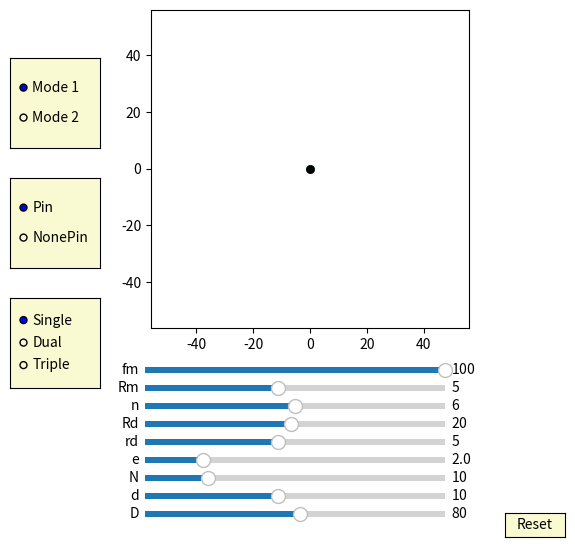

Write the Python code that produced this figure.
import numpy as np
import matplotlib.pyplot as plt
import matplotlib.animation as animation
from matplotlib.widgets import Slider, Button, RadioButtons


fig, ax = plt.subplots(figsize=(6,6))
plt.subplots_adjust(left=0.15, bottom=0.35)

ax.set_aspect('equal')
plt.xlim(-1.4*40,1.4*40)
plt.ylim(-1.4*40,1.4*40)
#plt.grid()
t = np.linspace(0, 2*np.pi, 4096)
delta = 1
mode_fig = 0
pin_fig = 0
cycloid_fig = 1  


## draw pin
num_pins = 61
pins = [ax.plot([], [], 'k-')[0] for n in range(num_pins)]
def draw_pin_init():
    for p in pins:
        p.set_data([0], [0])      

def pin_update(n,d,D,phi):
    global mode_fig 
    for i in range(int(n)): 
        if mode_fig == 1:        
            x = (d/2*np.sin(t)+ D/2*np.cos(2*i*np.pi/n))
            y = (d/2*np.cos(t) + D/2*np.sin(2*i*np.pi/n))
        if mode_fig == 0:
            x = (d/2*np.sin(t)+ D/2*np.cos(2*i*np.pi/n))*np.cos(phi/(n)) - (d/2*np.cos(t) + D/2*np.sin(2*i*np.pi/n))*np.sin(phi/(n))
            y = (d/2*np.sin(t)+ D/2*np.cos(2*i*np.pi/n))*np.sin(phi/(n)) + (d/2*np.cos(t) + D/2*np.sin(2*i*np.pi/n))*np.cos(phi/(n))
        pins[i].set_data(x,y)


## draw inner_pin
num_inner_pins = 10
inner_pins = [ax.plot([], [], 'g-')[0] for n in range(num_inner_pins)]
def draw_inner_pin_init():
    for p in inner_pins:
        p.set_data([0], [0])

def inner_pin_update(n,N,rd,Rd,phi):
    global mode_fig 
    for i in range(int(n)):   
        if mode_fig == 1:
            x = (rd*np.sin(t)+ Rd*np.cos(2*i*np.pi/n))*np.cos(-phi/(N-1)+ 3*np.pi/(N-1)-np.pi/3) - (rd*np.cos(t) + Rd*np.sin(2*i*np.pi/n))*np.sin(-phi/(N-1)+ 3*np.pi/(N-1)-np.pi/3)
            y = (rd*np.sin(t)+ Rd*np.cos(2*i*np.pi/n))*np.sin(-phi/(N-1)+ 3*np.pi/(N-1)-np.pi/3) + (rd*np.cos(t) + Rd*np.sin(2*i*np.pi/n))*np.cos(-phi/(N-1)+ 3*np.pi/(N-1)-np.pi/3)
        if mode_fig == 0:        
            x = (rd*np.sin(t)+ Rd*np.cos(2*i*np.pi/n))*np.cos( 3*np.pi/(N-1)-np.pi/3) - (rd*np.cos(t) + Rd*np.sin(2*i*np.pi/n))*np.sin( 3*np.pi/(N-1)-np.pi/3)
            y = (rd*np.sin(t)+ Rd*np.cos(2*i*np.pi/n))*np.sin( 3*np.pi/(N-1)-np.pi/3) + (rd*np.cos(t) + Rd*np.sin(2*i*np.pi/n))*np.cos( 3*np.pi/(N-1)-np.pi/3)        
        inner_pins[i].set_data(x,y)


## draw drive_pin
d0, = ax.plot([0], [0],'k-', lw=2)
def drive_pin_update(r):
    x = r*np.sin(t)
    y = r*np.cos(t)
    d0.set_data([x], [y])


#inner circleA:
num_inner_circlesA = 10
inner_circlesA = [ax.plot([], [], 'r-')[0] for n in range(num_inner_circlesA)]
def draw_inner_circleA_init():
    for p in inner_circlesA:
        p.set_data([0], [0])

def update_inner_circleA(e,n,N,rd,Rd, phi):
    global mode_fig    
    for i in range(int(n)):
        if mode_fig == 1:
            x = ((rd+e)*np.cos(t)+Rd*np.cos(2*i*np.pi/n))*np.cos(-phi/(N-1)+ 3*np.pi/(N-1)-np.pi/3) - ((rd+e)*np.sin(t)+Rd*np.sin(2*i*np.pi/n))*np.sin(-phi/(N-1)+ 3*np.pi/(N-1)-np.pi/3) + e*np.cos(phi)
            y = ((rd+e)*np.cos(t)+Rd*np.cos(2*i*np.pi/n))*np.sin(-phi/(N-1)+ 3*np.pi/(N-1)-np.pi/3) + ((rd+e)*np.sin(t)+Rd*np.sin(2*i*np.pi/n))*np.cos(-phi/(N-1)+ 3*np.pi/(N-1)-np.pi/3) + e*np.sin(phi)        
        if mode_fig == 0:
            x = ((rd+e)*np.cos(t)+Rd*np.cos(2*i*np.pi/n))*np.cos( 3*np.pi/(N-1)-np.pi/3) - ((rd+e)*np.sin(t)+Rd*np.sin(2*i*np.pi/n))*np.sin( 3*np.pi/(N-1)-np.pi/3) + e*np.cos(phi)
            y = ((rd+e)*np.cos(t)+Rd*np.cos(2*i*np.pi/n))*np.sin( 3*np.pi/(N-1)-np.pi/3) + ((rd+e)*np.sin(t)+Rd*np.sin(2*i*np.pi/n))*np.cos( 3*np.pi/(N-1)-np.pi/3) + e*np.sin(phi)        
        inner_circlesA[i].set_data(x,y)
        

#inner circleB:
num_inner_circlesB = 10
inner_circlesB = [ax.plot([], [], 'b-')[0] for n in range(num_inner_circlesB)]
def draw_inner_circleB_init():
    for p in inner_circlesB:
        p.set_data([0], [0])

def update_inner_circleB(e,n,N,rd,Rd, phi):
    global mode_fig
    global cycloid_fig       
    for i in range(int(n)):
        if mode_fig == 1:
            if cycloid_fig == 3:
                x = ((rd+e)*np.cos(t)+Rd*np.cos(2*i*np.pi/n))*np.cos(-phi/(N-1)+ 3*np.pi/(N-1) - np.pi/(3)) - ((rd+e)*np.sin(t)+Rd*np.sin(2*i*np.pi/n))*np.sin(-phi/(N-1)+ 3*np.pi/(N-1)- np.pi/(3)) - e*np.cos(phi-np.pi/3)
                y = ((rd+e)*np.cos(t)+Rd*np.cos(2*i*np.pi/n))*np.sin(-phi/(N-1)+ 3*np.pi/(N-1)- np.pi/(3)) + ((rd+e)*np.sin(t)+Rd*np.sin(2*i*np.pi/n))*np.cos(-phi/(N-1)+ 3*np.pi/(N-1)- np.pi/(3)) - e*np.sin(phi-np.pi/3)
            if cycloid_fig == 2:
                x = ((rd+e)*np.cos(t)+Rd*np.cos(2*i*np.pi/n))*np.cos(-phi/(N-1) + 3*np.pi/(N-1) - np.pi/(3)) - ((rd+e)*np.sin(t)+Rd*np.sin(2*i*np.pi/n))*np.sin(-phi/(N-1) + 3*np.pi/(N-1) - np.pi/(3)) - e*np.cos(phi)
                y = ((rd+e)*np.cos(t)+Rd*np.cos(2*i*np.pi/n))*np.sin(-phi/(N-1) + 3*np.pi/(N-1) - np.pi/(3)) + ((rd+e)*np.sin(t)+Rd*np.sin(2*i*np.pi/n))*np.cos(-phi/(N-1) + 3*np.pi/(N-1) - np.pi/(3)) - e*np.sin(phi)
         
        if mode_fig == 0:
            if cycloid_fig == 3:            
                x = ((rd+e)*np.cos(t)+Rd*np.cos(2*i*np.pi/n))*np.cos( 3*np.pi/(N-1) - np.pi/(3)) - ((rd+e)*np.sin(t)+Rd*np.sin(2*i*np.pi/n))*np.sin( 3*np.pi/(N-1)- np.pi/(3)) - e*np.cos(phi-np.pi/3)
                y = ((rd+e)*np.cos(t)+Rd*np.cos(2*i*np.pi/n))*np.sin( 3*np.pi/(N-1) - np.pi/(3)) + ((rd+e)*np.sin(t)+Rd*np.sin(2*i*np.pi/n))*np.cos( 3*np.pi/(N-1)- np.pi/(3)) - e*np.sin(phi-np.pi/3)
            if cycloid_fig == 2:            
                x = ((rd+e)*np.cos(t)+Rd*np.cos(2*i*np.pi/n))*np.cos( 3*np.pi/(N-1) - np.pi/(3)) - ((rd+e)*np.sin(t)+Rd*np.sin(2*i*np.pi/n))*np.sin( 3*np.pi/(N-1) - np.pi/(3)) - e*np.cos(phi)
                y = ((rd+e)*np.cos(t)+Rd*np.cos(2*i*np.pi/n))*np.sin( 3*np.pi/(N-1) - np.pi/(3)) + ((rd+e)*np.sin(t)+Rd*np.sin(2*i*np.pi/n))*np.cos( 3*np.pi/(N-1) - np.pi/(3)) - e*np.sin(phi)
        inner_circlesB[i].set_data(x,y)           
        

#inner circleC:
num_inner_circlesC = 10
inner_circlesC = [ax.plot([], [], 'g-')[0] for n in range(num_inner_circlesC)]
def draw_inner_circleC_init():
    for p in inner_circlesC:
        p.set_data([0], [0])

def update_inner_circleC(e,n,N,rd,Rd, phi):
    global mode_fig     
    for i in range(int(n)):
        if mode_fig == 1:
            x = ((rd+e)*np.cos(t)+Rd*np.cos(2*i*np.pi/n))*np.cos(-phi/(N-1) + 3*np.pi/(N-1) - np.pi/(3)) - ((rd+e)*np.sin(t)+Rd*np.sin(2*i*np.pi/n))*np.sin(-phi/(N-1) + 3*np.pi/(N-1)- np.pi/(3)) - e*np.cos(phi+np.pi/3)
            y = ((rd+e)*np.cos(t)+Rd*np.cos(2*i*np.pi/n))*np.sin(-phi/(N-1) + 3*np.pi/(N-1)- np.pi/(3)) + ((rd+e)*np.sin(t)+Rd*np.sin(2*i*np.pi/n))*np.cos(-phi/(N-1) + 3*np.pi/(N-1)- np.pi/(3)) - e*np.sin(phi+np.pi/3)
        if mode_fig == 0:
            x = ((rd+e)*np.cos(t)+Rd*np.cos(2*i*np.pi/n))*np.cos( 3*np.pi/(N-1) - np.pi/(3)) - ((rd+e)*np.sin(t)+Rd*np.sin(2*i*np.pi/n))*np.sin( 3*np.pi/(N-1)- np.pi/(3)) - e*np.cos(phi+np.pi/3)
            y = ((rd+e)*np.cos(t)+Rd*np.cos(2*i*np.pi/n))*np.sin( 3*np.pi/(N-1) - np.pi/(3)) + ((rd+e)*np.sin(t)+Rd*np.sin(2*i*np.pi/n))*np.cos( 3*np.pi/(N-1)- np.pi/(3)) - e*np.sin(phi+np.pi/3)
        inner_circlesC[i].set_data(x,y)         
        

##inner pinA:
inner_pinA, = ax.plot([0],[0],'r-')
dotA, = ax.plot([0],[0], 'ro', ms=5)
def update_inner_pinA(e,Rm, phi):
    x = (Rm+e)*np.cos(t)+e*np.cos(phi)
    y = (Rm+e)*np.sin(t)+e*np.sin(phi)
    inner_pinA.set_data([x], [y])
    
    x1 = (Rm+e)*np.cos(phi)+e*np.cos(phi)
    y1 = (Rm+e)*np.sin(phi)+e*np.sin(phi)
    dotA.set_data([x1], [y1])


##inner pinB:
inner_pinB, = ax.plot([0],[0],'b-')
dotB, = ax.plot([0],[0], 'bo', ms=5)
def update_inner_pinB(e,Rm, phi):
    global cycloid_fig   
    if cycloid_fig==3:  
        x = (Rm+e)*np.cos(t)-e*np.cos(phi-np.pi/3)
        y = (Rm+e)*np.sin(t)-e*np.sin(phi-np.pi/3)
    if cycloid_fig==2:  
        x = (Rm+e)*np.cos(t)-e*np.cos(phi)
        y = (Rm+e)*np.sin(t)-e*np.sin(phi)        
    inner_pinB.set_data([x], [y])
    if cycloid_fig==3:      
        x1 = (Rm+e)*np.cos(phi+2*np.pi/3)-e*np.cos(phi-np.pi/3)
        y1 = (Rm+e)*np.sin(phi+2*np.pi/3)-e*np.sin(phi-np.pi/3)
    if cycloid_fig==2:      
        x1 = (Rm+e)*np.cos(phi+np.pi)-e*np.cos(phi)
        y1 = (Rm+e)*np.sin(phi+np.pi)-e*np.sin(phi)    
    dotB.set_data([x1], [y1])


##inner pinC:
inner_pinC, = ax.plot([0],[0],'g-')
dotC, = ax.plot([0],[0], 'go', ms=5)
def update_inner_pinC(e,Rm, phi):
    x = (Rm+e)*np.cos(t)-e*np.cos(phi+np.pi/3)
    y = (Rm+e)*np.sin(t)-e*np.sin(phi+np.pi/3)
    inner_pinC.set_data([x], [y])
    
    x1 = (Rm+e)*np.cos(phi-2*np.pi/3)-e*np.cos(phi+np.pi/3)
    y1 = (Rm+e)*np.sin(phi-2*np.pi/3)-e*np.sin(phi+np.pi/3)
    dotC.set_data([x1], [y1])


##ehypocycloidA:
ehypocycloidA, = ax.plot([0], [0],'r-')
edotA, = ax.plot([0],[0], 'ro', ms=5)
def update_ehypocycloidA(e,n,D,d, phis):
    global mode_fig    
    RD=D/2
    rd=d/2
    rc = (n-1)*(RD/n)
    rm = (RD/n)
    xa = (rc+rm)*np.cos(t)-e*np.cos((rc+rm)/rm*t)
    ya = (rc+rm)*np.sin(t)-e*np.sin((rc+rm)/rm*t)

    dxa = (rc+rm)*(-np.sin(t)+(e/rm)*np.sin((rc+rm)/rm*t))
    dya = (rc+rm)*(np.cos(t)-(e/rm)*np.cos((rc+rm)/rm*t))
    if mode_fig == 1:
        x = (xa + rd/np.sqrt(dxa**2 + dya**2)*(-dya))*np.cos(-phis/(n-1))-(ya + rd/np.sqrt(dxa**2 + dya**2)*dxa)*np.sin(-phis/(n-1))  + e*np.cos(phis)
        y = (xa + rd/np.sqrt(dxa**2 + dya**2)*(-dya))*np.sin(-phis/(n-1))+(ya + rd/np.sqrt(dxa**2 + dya**2)*dxa)*np.cos(-phis/(n-1))  + e*np.sin(phis)
    if mode_fig == 0:    
        x = (xa + rd/np.sqrt(dxa**2 + dya**2)*(-dya))  + e*np.cos(phis)
        y = (ya + rd/np.sqrt(dxa**2 + dya**2)*dxa)  + e*np.sin(phis)
      
    ehypocycloidA.set_data([x], [y])
    edotA.set_data([x[0]], [y[0]])


##ehypocycloidB:
ehypocycloidB, = ax.plot([0],[0],'b-')
edotB, = ax.plot([0],[0], 'bo', ms=5)
def update_ehypocycloidB(e,n,D,d, phis):
    global mode_fig
    global cycloid_fig
    RD=D/2
    rd=d/2
    rc = (n-1)*(RD/n)
    rm = (RD/n)
    xa = (rc+rm)*np.cos(t)+e*np.cos((rc+rm)/rm*t)
    ya = (rc+rm)*np.sin(t)+e*np.sin((rc+rm)/rm*t)

    dxa = (rc+rm)*(-np.sin(t)-(e/rm)*np.sin((rc+rm)/rm*t))
    dya = (rc+rm)*(np.cos(t)+(e/rm)*np.cos((rc+rm)/rm*t))
    if mode_fig == 1:
        if cycloid_fig == 3:
            x = (xa + rd/np.sqrt(dxa**2 + dya**2)*(-dya))*np.cos(-phis/(n-1) + np.pi/3/(n-1))-(ya + rd/np.sqrt(dxa**2 + dya**2)*dxa)*np.sin(-phis/(n-1) + np.pi/3/(n-1))  - e*np.cos(phis-np.pi/3)
            y = (xa + rd/np.sqrt(dxa**2 + dya**2)*(-dya))*np.sin(-phis/(n-1) + np.pi/3/(n-1))+(ya + rd/np.sqrt(dxa**2 + dya**2)*dxa)*np.cos(-phis/(n-1) + np.pi/3/(n-1))  - e*np.sin(phis-np.pi/3)
        if cycloid_fig == 2:
            x = (xa + rd/np.sqrt(dxa**2 + dya**2)*(-dya))*np.cos(-phis/(n-1) )-(ya + rd/np.sqrt(dxa**2 + dya**2)*dxa)*np.sin(-phis/(n-1))  - e*np.cos(phis)
            y = (xa + rd/np.sqrt(dxa**2 + dya**2)*(-dya))*np.sin(-phis/(n-1) )+(ya + rd/np.sqrt(dxa**2 + dya**2)*dxa)*np.cos(-phis/(n-1))  - e*np.sin(phis)
   
    if mode_fig == 0:
        if cycloid_fig == 3:        
            x = (xa + rd/np.sqrt(dxa**2 + dya**2)*(-dya))*np.cos( np.pi/3/(n-1))-(ya + rd/np.sqrt(dxa**2 + dya**2)*dxa)*np.sin( np.pi/3/(n-1))  - e*np.cos(phis-np.pi/3)
            y = (xa + rd/np.sqrt(dxa**2 + dya**2)*(-dya))*np.sin( np.pi/3/(n-1))+(ya + rd/np.sqrt(dxa**2 + dya**2)*dxa)*np.cos( np.pi/3/(n-1))  - e*np.sin(phis-np.pi/3)
        if cycloid_fig == 2:        
            x = (xa + rd/np.sqrt(dxa**2 + dya**2)*(-dya))  - e*np.cos(phis)
            y = (ya + rd/np.sqrt(dxa**2 + dya**2)*dxa)  - e*np.sin(phis)
    
    ehypocycloidB.set_data([x], [y])
    edotB.set_data([x[0]], [y[0]])


##ehypocycloidC:
ehypocycloidC, = ax.plot([0],[0],'g-')
edotC, = ax.plot([0],[0], 'go', ms=5)
def update_ehypocycloidC(e,n,D,d, phis):
    global mode_fig
    RD=D/2
    rd=d/2
    rc = (n-1)*(RD/n)
    rm = (RD/n)
    xa = (rc+rm)*np.cos(t)+e*np.cos((rc+rm)/rm*t)
    ya = (rc+rm)*np.sin(t)+e*np.sin((rc+rm)/rm*t)

    dxa = (rc+rm)*(-np.sin(t)-(e/rm)*np.sin((rc+rm)/rm*t))
    dya = (rc+rm)*(np.cos(t)+(e/rm)*np.cos((rc+rm)/rm*t))

    if mode_fig == 1:
        x = (xa + rd/np.sqrt(dxa**2 + dya**2)*(-dya))*np.cos(-phis/(n-1) - np.pi/3/(n-1))-(ya + rd/np.sqrt(dxa**2 + dya**2)*dxa)*np.sin(-phis/(n-1) - np.pi/3/(n-1))  - e*np.cos(phis+np.pi/3)
        y = (xa + rd/np.sqrt(dxa**2 + dya**2)*(-dya))*np.sin(-phis/(n-1) - np.pi/3/(n-1))+(ya + rd/np.sqrt(dxa**2 + dya**2)*dxa)*np.cos(-phis/(n-1) - np.pi/3/(n-1))  - e*np.sin(phis+np.pi/3)
    if mode_fig == 0:        
        x = (xa + rd/np.sqrt(dxa**2 + dya**2)*(-dya))*np.cos( - np.pi/3/(n-1))-(ya + rd/np.sqrt(dxa**2 + dya**2)*dxa)*np.sin( - np.pi/3/(n-1))  - e*np.cos(phis+np.pi/3)
        y = (xa + rd/np.sqrt(dxa**2 + dya**2)*(-dya))*np.sin( - np.pi/3/(n-1))+(ya + rd/np.sqrt(dxa**2 + dya**2)*dxa)*np.cos( - np.pi/3/(n-1))  - e*np.sin(phis+np.pi/3)
     
    ehypocycloidC.set_data([x], [y])
    edotC.set_data([x[0]], [y[0]])


##ehypocycloid_Pin:
ehypocycloid_Pin, = ax.plot([0],[0],'k-')
edot_Pin, = ax.plot([0],[0], 'ko', ms=5)
def update_ehypocycloid_Pin(e,n,D,d, phis):
    global mode_fig
    RD=D/2
    rd=d/2
    rc = (n)*(RD/(n+1))
    rm = (RD/(n+1))
    xa = (rc+rm)*np.cos(t)+e*np.cos((rc+rm)/rm*t)
    ya = (rc+rm)*np.sin(t)+e*np.sin((rc+rm)/rm*t)

    dxa = (rc+rm)*(-np.sin(t)-(e/rm)*np.sin((rc+rm)/rm*t))
    dya = (rc+rm)*(np.cos(t)+(e/rm)*np.cos((rc+rm)/rm*t))

    if mode_fig == 1:
        x = (xa + (rd-e)/np.sqrt(dxa**2 + dya**2)*(-dya))*np.cos( np.pi/(n)) - (ya + (rd-e)/np.sqrt(dxa**2 + dya**2)*dxa)*np.sin( np.pi/(n)) 
        y = (xa + (rd-e)/np.sqrt(dxa**2 + dya**2)*(-dya))*np.sin( np.pi/(n)) + (ya + (rd-e)/np.sqrt(dxa**2 + dya**2)*dxa)*np.cos( np.pi/(n))
    if mode_fig == 0:        
        x = (xa + (rd-e)/np.sqrt(dxa**2 + dya**2)*(-dya))*np.cos(phis/(n) + np.pi/(n))-(ya + (rd-e)/np.sqrt(dxa**2 + dya**2)*dxa)*np.sin(phis/(n) + np.pi/(n)) 
        y = (xa + (rd-e)/np.sqrt(dxa**2 + dya**2)*(-dya))*np.sin(phis/(n) + np.pi/(n))+(ya + (rd-e)/np.sqrt(dxa**2 + dya**2)*dxa)*np.cos(phis/(n) + np.pi/(n)) 
         
    ehypocycloid_Pin.set_data([x], [y])
    edot_Pin.set_data([x[0]], [y[0]])


axcolor = 'lightgoldenrodyellow'

ax_fm = plt.axes([0.25, 0.27, 0.5, 0.02], facecolor=axcolor)
ax_Rm = plt.axes([0.25, 0.24, 0.5, 0.02], facecolor=axcolor)
ax_n = plt.axes([0.25, 0.21, 0.5, 0.02], facecolor=axcolor)
ax_Rd = plt.axes([0.25, 0.18, 0.5, 0.02], facecolor=axcolor)
ax_rd = plt.axes([0.25, 0.15, 0.5, 0.02], facecolor=axcolor)
ax_e = plt.axes([0.25, 0.12, 0.5, 0.02], facecolor=axcolor)
ax_N = plt.axes([0.25, 0.09, 0.5, 0.02], facecolor=axcolor)
ax_d = plt.axes([0.25, 0.06, 0.5, 0.02], facecolor=axcolor)
ax_D = plt.axes([0.25, 0.03, 0.5, 0.02], facecolor=axcolor)

sli_fm = Slider(ax_fm, 'fm', -100, 100, valinit=100, valstep=delta*20)
sli_Rm = Slider(ax_Rm, 'Rm', 1, 10, valinit=5, valstep=delta)
sli_n = Slider(ax_n, 'n', 2, 10, valinit=6, valstep=delta)
sli_Rd = Slider(ax_Rd, 'Rd', 1, 40, valinit=20, valstep=delta)
sli_rd = Slider(ax_rd, 'rd', 1, 10, valinit=5, valstep=delta)
sli_e = Slider(ax_e, 'e', 0.1, 10, valinit=2, valstep=delta/10)
sli_N = Slider(ax_N, 'N', 2, 40, valinit=10, valstep=delta)
sli_d = Slider(ax_d, 'd', 2, 20, valinit=10,valstep=delta)
sli_D = Slider(ax_D, 'D', 5, 150, valinit=80,valstep=delta)

def update(val):
    sfm = sli_Rm.val
    sRm = sli_Rm.val
    sRd = sli_Rd.val
    sn = sli_n.val
    srd = sli_rd.val    
    se = sli_e.val
    sN = sli_N.val
    sd = sli_d.val
    sD = sli_D.val
    ax.set_xlim(-1.4*0.5*sD,1.4*0.5*sD)
    ax.set_ylim(-1.4*0.5*sD,1.4*0.5*sD)

sli_fm.on_changed(update)
sli_Rm.on_changed(update)
sli_Rd.on_changed(update)
sli_n.on_changed(update)
sli_rd.on_changed(update)
sli_e.on_changed(update)
sli_N.on_changed(update)
sli_d.on_changed(update)
sli_D.on_changed(update)

resetax = plt.axes([0.85, 0.001, 0.1, 0.04])
button = Button(resetax, 'Reset', color=axcolor, hovercolor='0.975')
rax = plt.axes([0.025, 0.65, 0.15, 0.15], facecolor=axcolor)
radio = RadioButtons(rax, ('Mode 1', 'Mode 2'), active=0)
rax_1 = plt.axes([0.025, 0.45, 0.15, 0.15], facecolor=axcolor)
radio_1 = RadioButtons(rax_1, ('Pin', 'NonePin'), active=0)
rax_2 = plt.axes([0.025, 0.25, 0.15, 0.15], facecolor=axcolor)
radio_2 = RadioButtons(rax_2, ('Single', 'Dual', 'Triple'), active=0)

def reset(event):
    sli_fm.reset()    
    sli_Rm.reset()
    sli_n.reset()
    sli_rd.reset()
    sli_Rd.reset()    
    sli_e.reset()
    sli_N.reset()
    sli_d.reset()
    sli_D.reset()

button.on_clicked(reset)

def modefunc(label):
    global mode_fig
    if label == 'Mode 1':        
        mode_fig = 0
    if label == 'Mode 2':
        mode_fig = 1
radio.on_clicked(modefunc)

def pin_modefunc(label):
    global pin_fig
    if label == 'Pin':        
        pin_fig = 0
    if label == 'NonePin':
        pin_fig = 1
radio_1.on_clicked(pin_modefunc)

def cycloid_modefunc(label):
    global cycloid_fig
    if label == 'Single':        
        cycloid_fig = 1
    if label == 'Dual':
        cycloid_fig = 2
    if label == 'Triple':
        cycloid_fig = 3        
radio_2.on_clicked(cycloid_modefunc)

def animate(frame):
    global pin_fig
    global cycloid_fig 
    sfm = sli_fm.val
    sRm = sli_Rm.val
    sRd = sli_Rd.val
    sn = sli_n.val
    srd = sli_rd.val    
    se = sli_e.val
    sN = sli_N.val
    sd = sli_d.val
    sD = sli_D.val
    frame = frame+1
    if sfm == 0:
        phi = 0
    if sfm != 0:    
        phi = 2*np.pi*frame/sfm

    draw_pin_init()
    draw_inner_pin_init()
    draw_inner_circleA_init()
    draw_inner_circleB_init()
    draw_inner_circleC_init()
    #ehypocycloid_Pin_init()    

    if pin_fig == 0:    
        pin_update(sN,sd,sD,phi)
        ehypocycloid_Pin.set_visible(0)
        edot_Pin.set_visible(0)
    if pin_fig == 1:     
        ehypocycloid_Pin.set_visible(1)    
        edot_Pin.set_visible(1) 
        update_ehypocycloid_Pin(se,sN,sD,sd, phi)

    inner_pin_update(sn,sN,srd,sRd,phi)    
    #inner_pin_update(sn,sN,srd,sRd,0)
    drive_pin_update(sRm)

    inner_pinB.set_visible(1)
    dotB.set_visible(1)        
    inner_pinC.set_visible(1)
    dotC.set_visible(1)
    ehypocycloidB.set_visible(1)
    ehypocycloidC.set_visible(1)
    edotB.set_visible(1)
    edotC.set_visible(1)

    if cycloid_fig == 3:      
        update_inner_pinA(se,sRm, phi)
        update_inner_pinB(se,sRm, phi)
        update_inner_pinC(se,sRm, phi)   
        update_inner_circleA(se,sn,sN,srd,sRd, phi)
        update_inner_circleB(se,sn,sN,srd,sRd, phi)
        update_inner_circleC(se,sn,sN,srd,sRd, phi)    
        update_ehypocycloidA(se,sN,sD,sd, phi)
        update_ehypocycloidB(se,sN,sD,sd, phi)
        update_ehypocycloidC(se,sN,sD,sd, phi)

    if cycloid_fig == 2:          
        update_inner_pinA(se,sRm, phi)
        update_inner_pinB(se,sRm, phi)   
        update_inner_circleA(se,sn,sN,srd,sRd, phi)
        update_inner_circleB(se,sn,sN,srd,sRd, phi)  
        update_ehypocycloidA(se,sN,sD,sd, phi)
        update_ehypocycloidB(se,sN,sD,sd, phi)
        edotC.set_visible(0)         
        inner_pinC.set_visible(0)
        dotC.set_visible(0)
        ehypocycloidC.set_visible(0)
        edotC.set_visible(0)    
        
    if cycloid_fig == 1:          
        update_inner_pinA(se,sRm, phi)
        update_inner_circleA(se,sn,sN,srd,sRd, phi)
        update_ehypocycloidA(se,sN,sD,sd, phi)
        inner_pinB.set_visible(0)
        dotB.set_visible(0)        
        inner_pinC.set_visible(0)
        dotC.set_visible(0)
        ehypocycloidB.set_visible(0)
        ehypocycloidC.set_visible(0)
        edotB.set_visible(0)
        edotC.set_visible(0)
        
    fig.canvas.draw_idle()

ani = animation.FuncAnimation(fig, animate,frames=sli_fm.val*(sli_N.val-1), interval=150)
dpi=100
plt.show()
